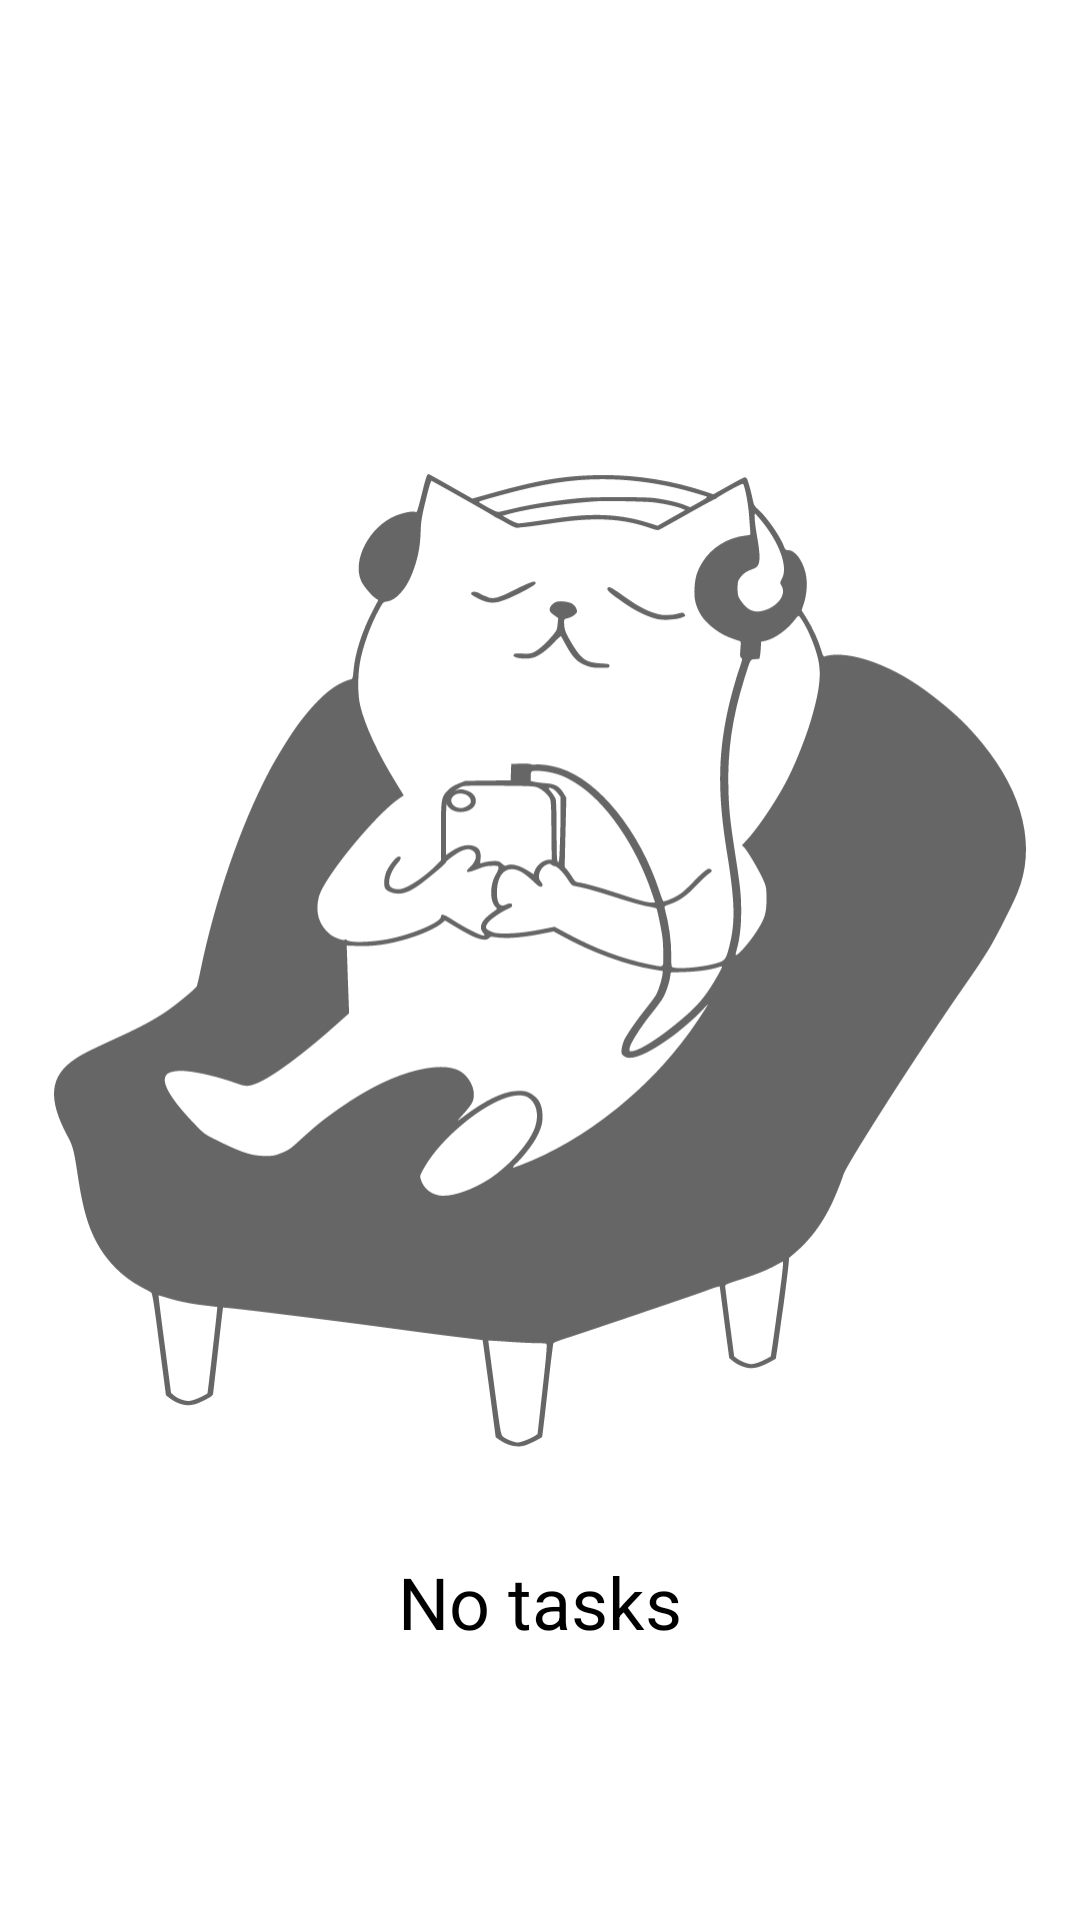

Here is an Android app screen rendered from its layout file. Give the layout XML and the strings, colors and styles it references.
<!-- AndroidManifest.xml: application theme Theme.ToDoList -->
<!-- res/layout/empty_state.xml -->
<?xml version="1.0" encoding="utf-8"?>
<androidx.constraintlayout.widget.ConstraintLayout xmlns:android="http://schemas.android.com/apk/res/android"
    xmlns:app="http://schemas.android.com/apk/res-auto"
    android:id="@+id/empty_layout"
    android:layout_width="wrap_content"
    android:layout_height="wrap_content"
    android:layout_margin="50dp">

    <androidx.appcompat.widget.AppCompatImageView
        android:id="@+id/iv_no_tasks"
        android:layout_width="wrap_content"
        android:layout_height="wrap_content"
        android:alpha="0.6"
        app:layout_constraintBottom_toBottomOf="parent"
        app:layout_constraintEnd_toEndOf="parent"
        app:layout_constraintStart_toStartOf="parent"
        app:layout_constraintTop_toTopOf="parent"
        app:srcCompat="@drawable/ic_empty" />

    <TextView
        android:id="@+id/tv_no_tasks"
        android:layout_width="wrap_content"
        android:layout_height="wrap_content"
        android:text="@string/no_tasks"
        android:textSize="24sp"
        app:layout_constraintBottom_toBottomOf="@id/iv_no_tasks"
        app:layout_constraintEnd_toEndOf="parent"
        app:layout_constraintStart_toStartOf="parent" />

</androidx.constraintlayout.widget.ConstraintLayout>
<!-- resources referenced by this layout -->
<resources>
  <!-- drawable ic_empty: vector/xml drawable (drawable, 17133 chars, omitted) -->
  <string name="no_tasks">No tasks</string>
  <style name="Theme.ToDoList" parent="Theme.MaterialComponents.DayNight.NoActionBar">
          
          <item name="colorPrimary">@color/purple_500</item>
          <item name="colorPrimaryVariant">@color/black</item>
          <item name="colorOnPrimary">@color/white</item>
          
          <item name="colorSecondary">@color/black</item>
          <item name="colorSecondaryVariant">@color/teal_700</item>
          <item name="colorOnSecondary">@color/white</item>
          
          <item name="android:statusBarColor" tools:targetApi="l">?attr/colorPrimaryVariant</item>
          
          <item name="android:textColor">@color/black</item>
      </style>
  <!-- not gathered from this repository: default colours our renderer supplied (Android Studio template values) -->
  <color name="purple_500">#FF6200EE</color>
  <color name="teal_700">#FF018786</color>
  <color name="black">#FF000000</color>
  <color name="white">#FFFFFFFF</color>
</resources>
